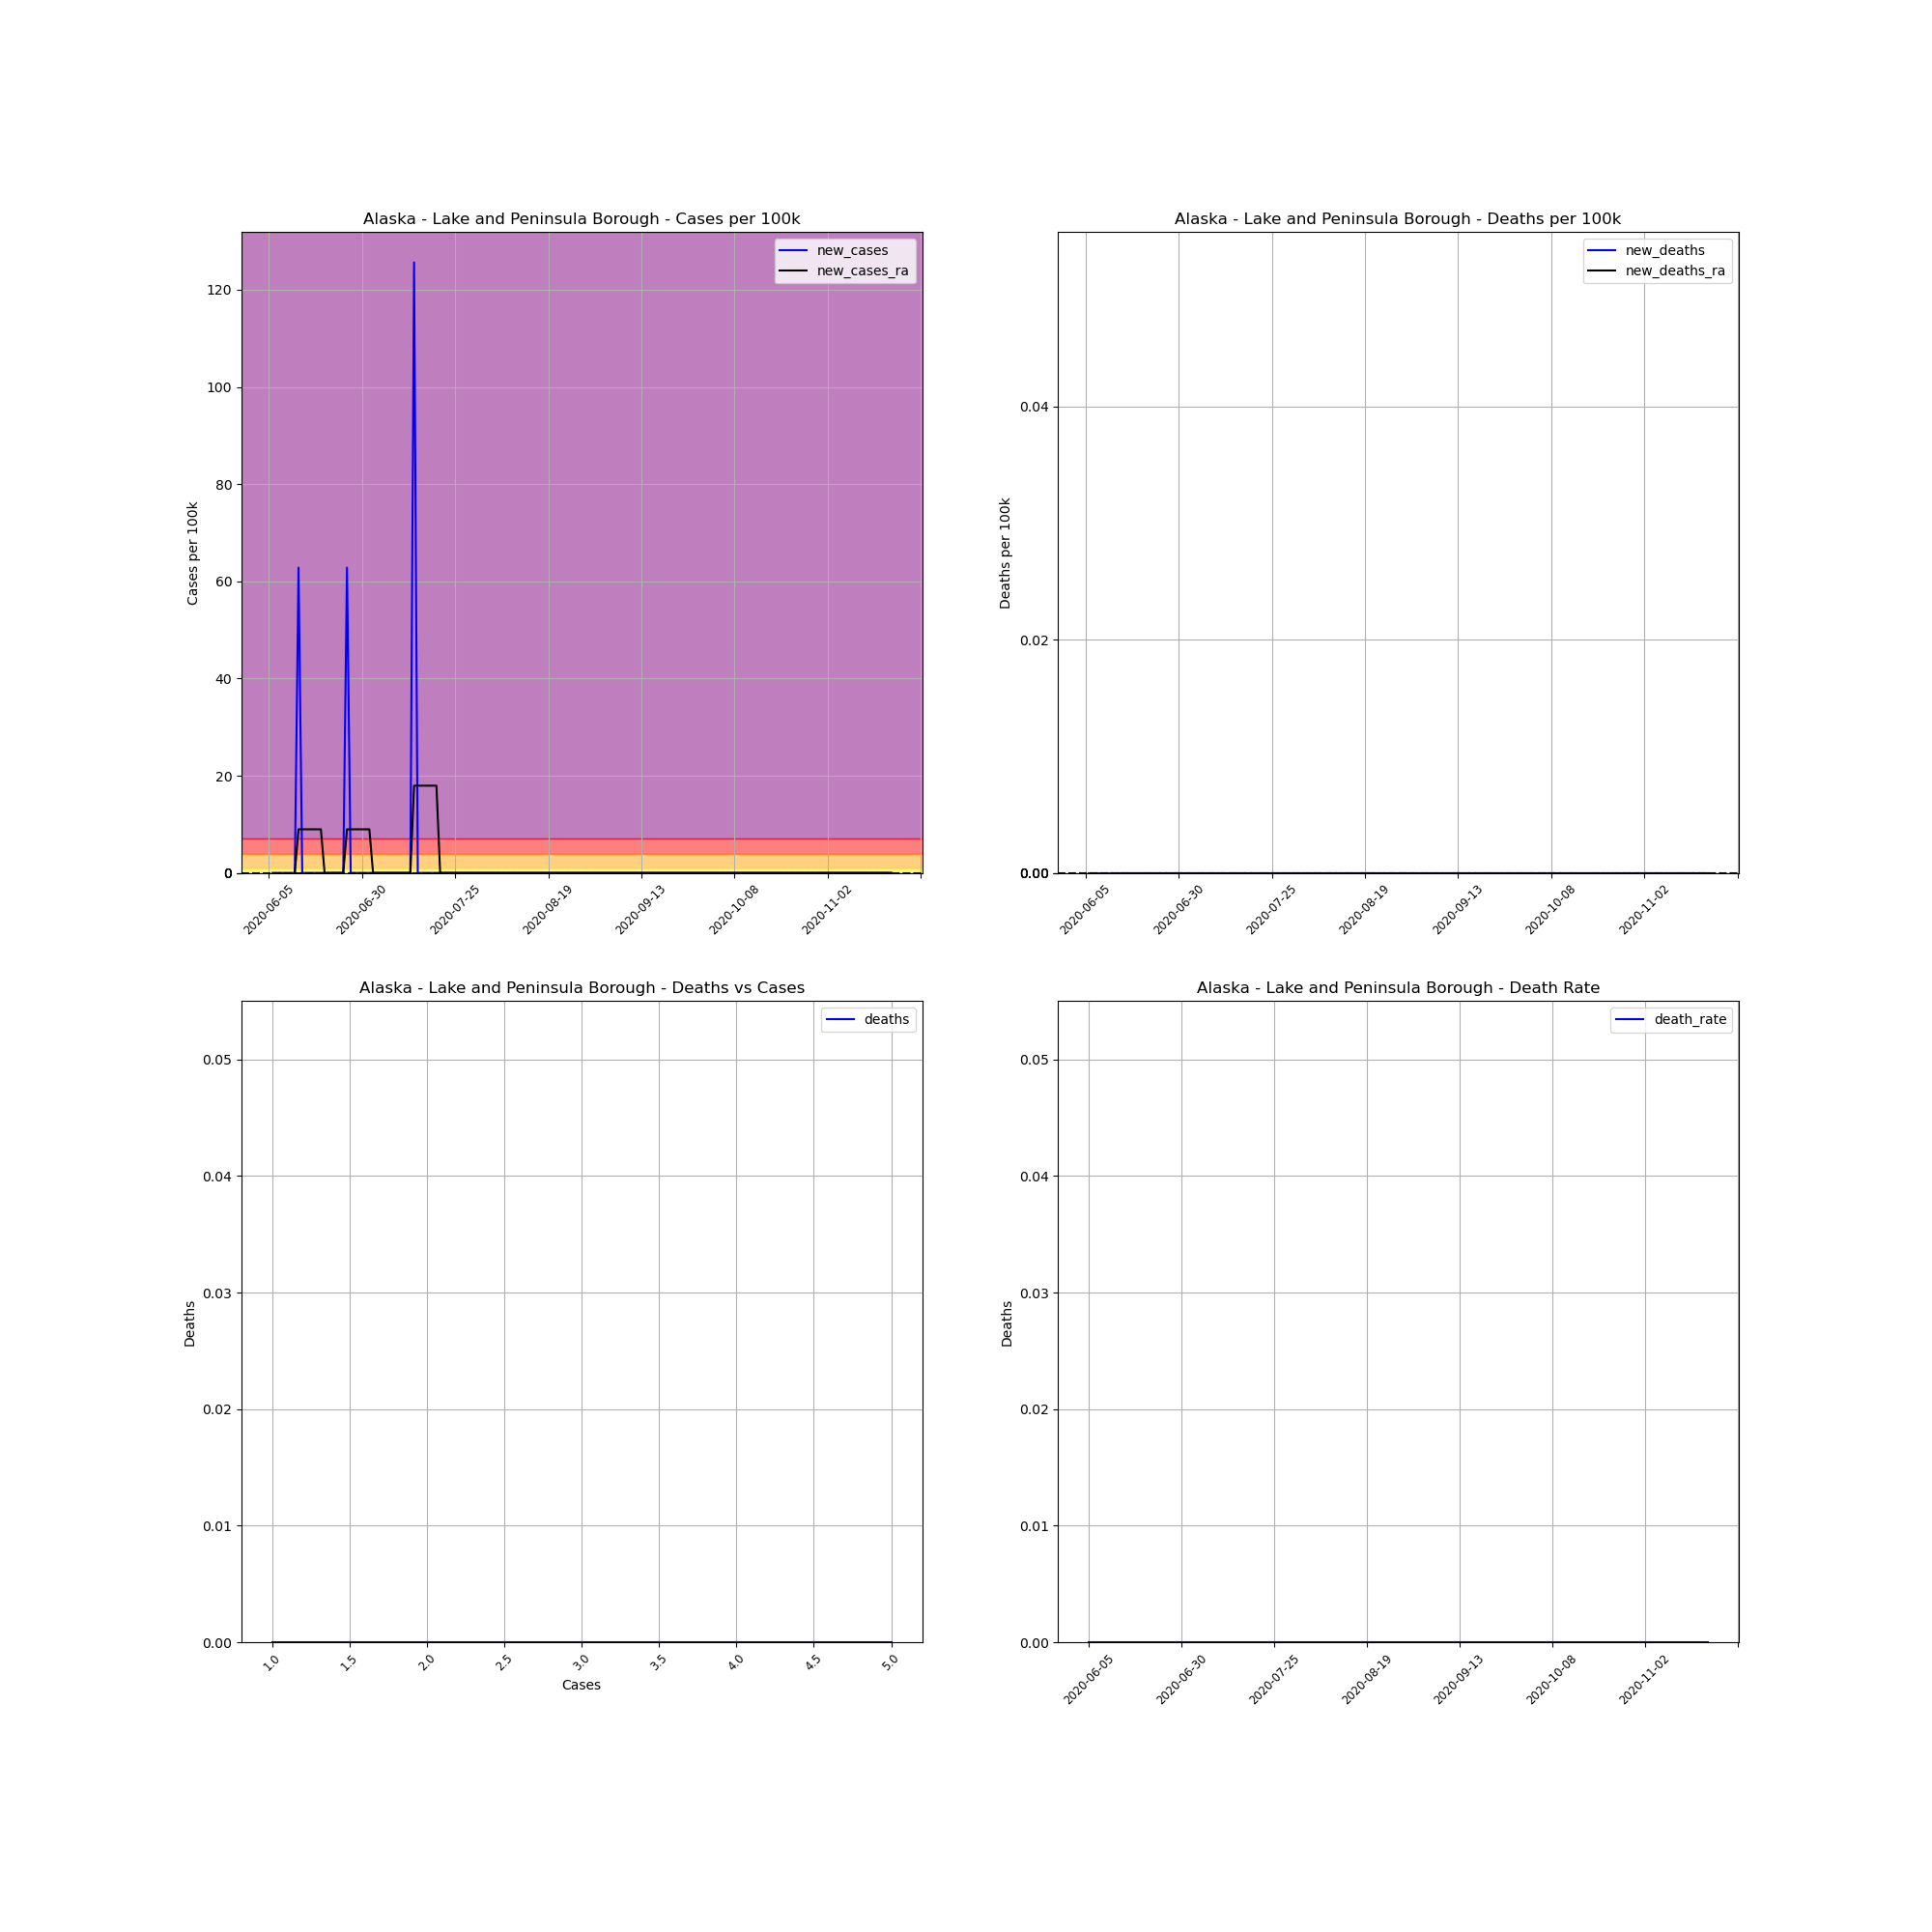

Values plotted in this chart, from the file beside it:
, date, county, state, fips, cases, deaths, COUNTY, STNAME, CTYNAME, POPESTIMATE2019, cases_per_100k, deaths_per_100k, death_rate, new_cases, new_deaths, new_cases_ra, new_deaths_ra
703779, 2020-06-05, Lake and Peninsula Borough, Alaska, 2164, 1, 0, 164, Alaska, Lake and Peninsula Borough, 1592, 62.81, 0.0, 0.0, , , , 
703780, 2020-06-06, Lake and Peninsula Borough, Alaska, 2164, 1, 0, 164, Alaska, Lake and Peninsula Borough, 1592, 62.81, 0.0, 0.0, 0.0, 0.0, , 
703781, 2020-06-07, Lake and Peninsula Borough, Alaska, 2164, 1, 0, 164, Alaska, Lake and Peninsula Borough, 1592, 62.81, 0.0, 0.0, 0.0, 0.0, , 
703782, 2020-06-08, Lake and Peninsula Borough, Alaska, 2164, 1, 0, 164, Alaska, Lake and Peninsula Borough, 1592, 62.81, 0.0, 0.0, 0.0, 0.0, , 
703783, 2020-06-09, Lake and Peninsula Borough, Alaska, 2164, 1, 0, 164, Alaska, Lake and Peninsula Borough, 1592, 62.81, 0.0, 0.0, 0.0, 0.0, , 
703784, 2020-06-10, Lake and Peninsula Borough, Alaska, 2164, 1, 0, 164, Alaska, Lake and Peninsula Borough, 1592, 62.81, 0.0, 0.0, 0.0, 0.0, , 
703785, 2020-06-11, Lake and Peninsula Borough, Alaska, 2164, 1, 0, 164, Alaska, Lake and Peninsula Borough, 1592, 62.81, 0.0, 0.0, 0.0, 0.0, , 
703786, 2020-06-12, Lake and Peninsula Borough, Alaska, 2164, 1, 0, 164, Alaska, Lake and Peninsula Borough, 1592, 62.81, 0.0, 0.0, 0.0, 0.0, 0.0, 0.0
703787, 2020-06-13, Lake and Peninsula Borough, Alaska, 2164, 2, 0, 164, Alaska, Lake and Peninsula Borough, 1592, 125.6, 0.0, 0.0, 62.81, 0.0, 8.973, 0.0
703788, 2020-06-14, Lake and Peninsula Borough, Alaska, 2164, 2, 0, 164, Alaska, Lake and Peninsula Borough, 1592, 125.6, 0.0, 0.0, 0.0, 0.0, 8.973, 0.0
703789, 2020-06-15, Lake and Peninsula Borough, Alaska, 2164, 2, 0, 164, Alaska, Lake and Peninsula Borough, 1592, 125.6, 0.0, 0.0, 0.0, 0.0, 8.973, 0.0
703790, 2020-06-16, Lake and Peninsula Borough, Alaska, 2164, 2, 0, 164, Alaska, Lake and Peninsula Borough, 1592, 125.6, 0.0, 0.0, 0.0, 0.0, 8.973, 0.0
703791, 2020-06-17, Lake and Peninsula Borough, Alaska, 2164, 2, 0, 164, Alaska, Lake and Peninsula Borough, 1592, 125.6, 0.0, 0.0, 0.0, 0.0, 8.973, 0.0
703792, 2020-06-18, Lake and Peninsula Borough, Alaska, 2164, 2, 0, 164, Alaska, Lake and Peninsula Borough, 1592, 125.6, 0.0, 0.0, 0.0, 0.0, 8.973, 0.0
703793, 2020-06-19, Lake and Peninsula Borough, Alaska, 2164, 2, 0, 164, Alaska, Lake and Peninsula Borough, 1592, 125.6, 0.0, 0.0, 0.0, 0.0, 8.973, 0.0
703794, 2020-06-20, Lake and Peninsula Borough, Alaska, 2164, 2, 0, 164, Alaska, Lake and Peninsula Borough, 1592, 125.6, 0.0, 0.0, 0.0, 0.0, 0.0, 0.0
703795, 2020-06-21, Lake and Peninsula Borough, Alaska, 2164, 2, 0, 164, Alaska, Lake and Peninsula Borough, 1592, 125.6, 0.0, 0.0, 0.0, 0.0, 0.0, 0.0
703796, 2020-06-22, Lake and Peninsula Borough, Alaska, 2164, 2, 0, 164, Alaska, Lake and Peninsula Borough, 1592, 125.6, 0.0, 0.0, 0.0, 0.0, 0.0, 0.0
703797, 2020-06-23, Lake and Peninsula Borough, Alaska, 2164, 2, 0, 164, Alaska, Lake and Peninsula Borough, 1592, 125.6, 0.0, 0.0, 0.0, 0.0, 0.0, 0.0
703798, 2020-06-24, Lake and Peninsula Borough, Alaska, 2164, 2, 0, 164, Alaska, Lake and Peninsula Borough, 1592, 125.6, 0.0, 0.0, 0.0, 0.0, 0.0, 0.0
703799, 2020-06-25, Lake and Peninsula Borough, Alaska, 2164, 2, 0, 164, Alaska, Lake and Peninsula Borough, 1592, 125.6, 0.0, 0.0, 0.0, 0.0, 0.0, 0.0
703800, 2020-06-26, Lake and Peninsula Borough, Alaska, 2164, 3, 0, 164, Alaska, Lake and Peninsula Borough, 1592, 188.4, 0.0, 0.0, 62.81, 0.0, 8.973, 0.0
703801, 2020-06-27, Lake and Peninsula Borough, Alaska, 2164, 3, 0, 164, Alaska, Lake and Peninsula Borough, 1592, 188.4, 0.0, 0.0, 0.0, 0.0, 8.973, 0.0
703802, 2020-06-28, Lake and Peninsula Borough, Alaska, 2164, 3, 0, 164, Alaska, Lake and Peninsula Borough, 1592, 188.4, 0.0, 0.0, 0.0, 0.0, 8.973, 0.0
703803, 2020-06-29, Lake and Peninsula Borough, Alaska, 2164, 3, 0, 164, Alaska, Lake and Peninsula Borough, 1592, 188.4, 0.0, 0.0, 0.0, 0.0, 8.973, 0.0
703804, 2020-06-30, Lake and Peninsula Borough, Alaska, 2164, 3, 0, 164, Alaska, Lake and Peninsula Borough, 1592, 188.4, 0.0, 0.0, 0.0, 0.0, 8.973, 0.0
703805, 2020-07-01, Lake and Peninsula Borough, Alaska, 2164, 3, 0, 164, Alaska, Lake and Peninsula Borough, 1592, 188.4, 0.0, 0.0, 0.0, 0.0, 8.973, 0.0
703806, 2020-07-02, Lake and Peninsula Borough, Alaska, 2164, 3, 0, 164, Alaska, Lake and Peninsula Borough, 1592, 188.4, 0.0, 0.0, 0.0, 0.0, 8.973, 0.0
703807, 2020-07-03, Lake and Peninsula Borough, Alaska, 2164, 3, 0, 164, Alaska, Lake and Peninsula Borough, 1592, 188.4, 0.0, 0.0, 0.0, 0.0, 0.0, 0.0
703808, 2020-07-04, Lake and Peninsula Borough, Alaska, 2164, 3, 0, 164, Alaska, Lake and Peninsula Borough, 1592, 188.4, 0.0, 0.0, 0.0, 0.0, 0.0, 0.0
703809, 2020-07-05, Lake and Peninsula Borough, Alaska, 2164, 3, 0, 164, Alaska, Lake and Peninsula Borough, 1592, 188.4, 0.0, 0.0, 0.0, 0.0, 0.0, 0.0
703810, 2020-07-06, Lake and Peninsula Borough, Alaska, 2164, 3, 0, 164, Alaska, Lake and Peninsula Borough, 1592, 188.4, 0.0, 0.0, 0.0, 0.0, 0.0, 0.0
703811, 2020-07-07, Lake and Peninsula Borough, Alaska, 2164, 3, 0, 164, Alaska, Lake and Peninsula Borough, 1592, 188.4, 0.0, 0.0, 0.0, 0.0, 0.0, 0.0
703812, 2020-07-08, Lake and Peninsula Borough, Alaska, 2164, 3, 0, 164, Alaska, Lake and Peninsula Borough, 1592, 188.4, 0.0, 0.0, 0.0, 0.0, 0.0, 0.0
703813, 2020-07-09, Lake and Peninsula Borough, Alaska, 2164, 3, 0, 164, Alaska, Lake and Peninsula Borough, 1592, 188.4, 0.0, 0.0, 0.0, 0.0, 0.0, 0.0
703814, 2020-07-10, Lake and Peninsula Borough, Alaska, 2164, 3, 0, 164, Alaska, Lake and Peninsula Borough, 1592, 188.4, 0.0, 0.0, 0.0, 0.0, 0.0, 0.0
703815, 2020-07-11, Lake and Peninsula Borough, Alaska, 2164, 3, 0, 164, Alaska, Lake and Peninsula Borough, 1592, 188.4, 0.0, 0.0, 0.0, 0.0, 0.0, 0.0
703816, 2020-07-12, Lake and Peninsula Borough, Alaska, 2164, 3, 0, 164, Alaska, Lake and Peninsula Borough, 1592, 188.4, 0.0, 0.0, 0.0, 0.0, 0.0, 0.0
703817, 2020-07-13, Lake and Peninsula Borough, Alaska, 2164, 3, 0, 164, Alaska, Lake and Peninsula Borough, 1592, 188.4, 0.0, 0.0, 0.0, 0.0, 0.0, 0.0
703818, 2020-07-14, Lake and Peninsula Borough, Alaska, 2164, 5, 0, 164, Alaska, Lake and Peninsula Borough, 1592, 314.1, 0.0, 0.0, 125.6, 0.0, 17.95, 0.0
703819, 2020-07-15, Lake and Peninsula Borough, Alaska, 2164, 5, 0, 164, Alaska, Lake and Peninsula Borough, 1592, 314.1, 0.0, 0.0, 0.0, 0.0, 17.95, 0.0
703820, 2020-07-16, Lake and Peninsula Borough, Alaska, 2164, 5, 0, 164, Alaska, Lake and Peninsula Borough, 1592, 314.1, 0.0, 0.0, 0.0, 0.0, 17.95, 0.0
703821, 2020-07-17, Lake and Peninsula Borough, Alaska, 2164, 5, 0, 164, Alaska, Lake and Peninsula Borough, 1592, 314.1, 0.0, 0.0, 0.0, 0.0, 17.95, 0.0
703822, 2020-07-18, Lake and Peninsula Borough, Alaska, 2164, 5, 0, 164, Alaska, Lake and Peninsula Borough, 1592, 314.1, 0.0, 0.0, 0.0, 0.0, 17.95, 0.0
703823, 2020-07-19, Lake and Peninsula Borough, Alaska, 2164, 5, 0, 164, Alaska, Lake and Peninsula Borough, 1592, 314.1, 0.0, 0.0, 0.0, 0.0, 17.95, 0.0
703824, 2020-07-20, Lake and Peninsula Borough, Alaska, 2164, 5, 0, 164, Alaska, Lake and Peninsula Borough, 1592, 314.1, 0.0, 0.0, 0.0, 0.0, 17.95, 0.0
703825, 2020-07-21, Lake and Peninsula Borough, Alaska, 2164, 5, 0, 164, Alaska, Lake and Peninsula Borough, 1592, 314.1, 0.0, 0.0, 0.0, 0.0, 0.0, 0.0
703826, 2020-07-22, Lake and Peninsula Borough, Alaska, 2164, 5, 0, 164, Alaska, Lake and Peninsula Borough, 1592, 314.1, 0.0, 0.0, 0.0, 0.0, 0.0, 0.0
703827, 2020-07-23, Lake and Peninsula Borough, Alaska, 2164, 5, 0, 164, Alaska, Lake and Peninsula Borough, 1592, 314.1, 0.0, 0.0, 0.0, 0.0, 0.0, 0.0
703828, 2020-07-24, Lake and Peninsula Borough, Alaska, 2164, 5, 0, 164, Alaska, Lake and Peninsula Borough, 1592, 314.1, 0.0, 0.0, 0.0, 0.0, 0.0, 0.0
703829, 2020-07-25, Lake and Peninsula Borough, Alaska, 2164, 5, 0, 164, Alaska, Lake and Peninsula Borough, 1592, 314.1, 0.0, 0.0, 0.0, 0.0, 0.0, 0.0
703830, 2020-07-26, Lake and Peninsula Borough, Alaska, 2164, 5, 0, 164, Alaska, Lake and Peninsula Borough, 1592, 314.1, 0.0, 0.0, 0.0, 0.0, 0.0, 0.0
703831, 2020-07-27, Lake and Peninsula Borough, Alaska, 2164, 5, 0, 164, Alaska, Lake and Peninsula Borough, 1592, 314.1, 0.0, 0.0, 0.0, 0.0, 0.0, 0.0
703832, 2020-07-28, Lake and Peninsula Borough, Alaska, 2164, 5, 0, 164, Alaska, Lake and Peninsula Borough, 1592, 314.1, 0.0, 0.0, 0.0, 0.0, 0.0, 0.0
703833, 2020-07-29, Lake and Peninsula Borough, Alaska, 2164, 5, 0, 164, Alaska, Lake and Peninsula Borough, 1592, 314.1, 0.0, 0.0, 0.0, 0.0, 0.0, 0.0
703834, 2020-07-30, Lake and Peninsula Borough, Alaska, 2164, 5, 0, 164, Alaska, Lake and Peninsula Borough, 1592, 314.1, 0.0, 0.0, 0.0, 0.0, 0.0, 0.0
703835, 2020-07-31, Lake and Peninsula Borough, Alaska, 2164, 5, 0, 164, Alaska, Lake and Peninsula Borough, 1592, 314.1, 0.0, 0.0, 0.0, 0.0, 0.0, 0.0
703836, 2020-08-01, Lake and Peninsula Borough, Alaska, 2164, 5, 0, 164, Alaska, Lake and Peninsula Borough, 1592, 314.1, 0.0, 0.0, 0.0, 0.0, 0.0, 0.0
703837, 2020-08-02, Lake and Peninsula Borough, Alaska, 2164, 5, 0, 164, Alaska, Lake and Peninsula Borough, 1592, 314.1, 0.0, 0.0, 0.0, 0.0, 0.0, 0.0
703838, 2020-08-03, Lake and Peninsula Borough, Alaska, 2164, 5, 0, 164, Alaska, Lake and Peninsula Borough, 1592, 314.1, 0.0, 0.0, 0.0, 0.0, 0.0, 0.0
... 108 more rows
